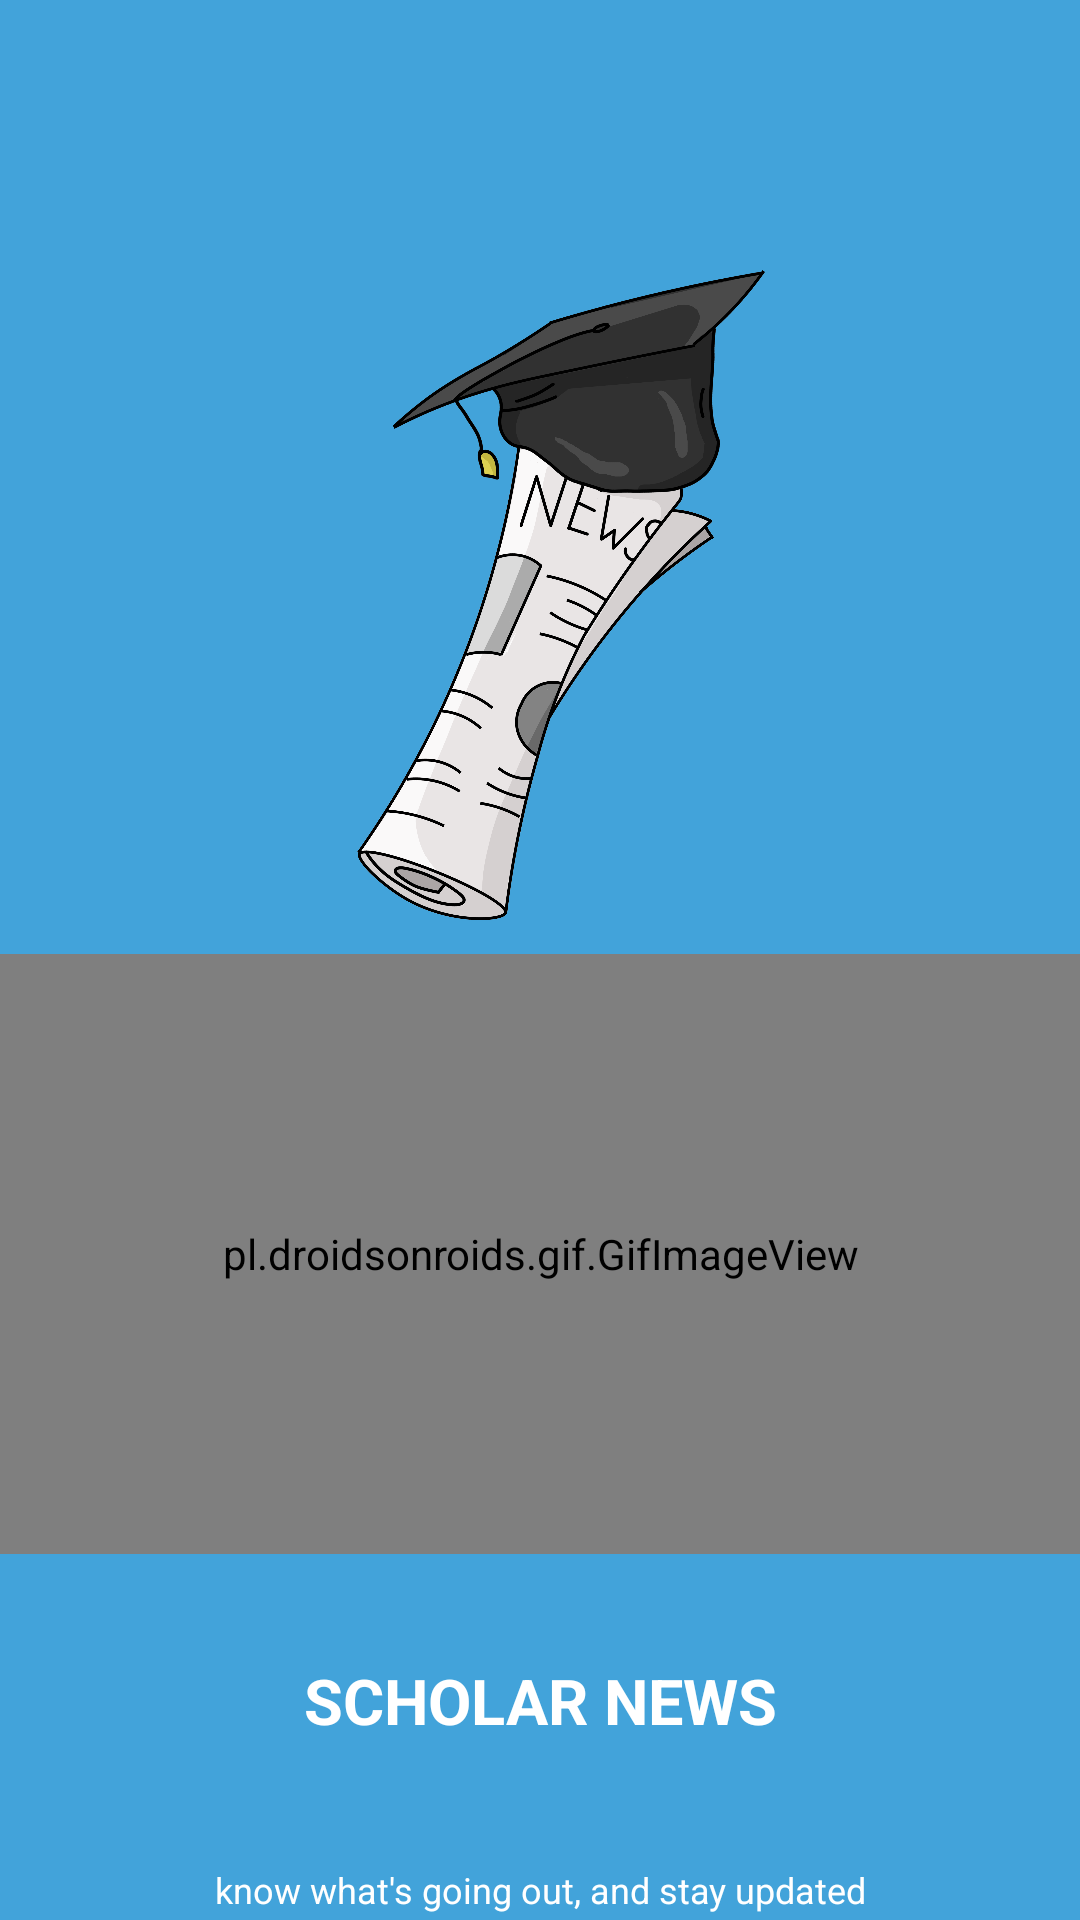

The Android layout XML behind this screen, and the referenced resources:
<!-- AndroidManifest.xml: application theme AppTheme -->
<!-- res/layout/activity_splash_screen.xml -->
<?xml version="1.0" encoding="utf-8"?>
<androidx.constraintlayout.widget.ConstraintLayout xmlns:android="http://schemas.android.com/apk/res/android"
    xmlns:app="http://schemas.android.com/apk/res-auto"
    xmlns:tools="http://schemas.android.com/tools"
    android:layout_width="match_parent"
    android:layout_height="match_parent"
    android:background="#42a3da"
    tools:context=".SplashScreen">

    <ImageView
        android:id="@+id/imageView"
        android:layout_width="298dp"
        android:layout_height="238dp"
        android:layout_marginTop="80dp"
        app:layout_constraintEnd_toEndOf="parent"
        app:layout_constraintHorizontal_bias="0.707"
        app:layout_constraintStart_toStartOf="parent"
        app:layout_constraintTop_toTopOf="parent"
        app:srcCompat="@drawable/logo_app" />

    <pl.droidsonroids.gif.GifImageView
        android:id="@+id/gifImageView"
        android:layout_width="400dp"
        android:layout_height="200dp"
        android:src="@drawable/loading"
        app:layout_constraintEnd_toEndOf="parent"
        app:layout_constraintStart_toStartOf="parent"
        app:layout_constraintTop_toBottomOf="@+id/imageView" />

    <TextView
        android:id="@+id/textView"
        android:layout_width="281dp"
        android:layout_height="54dp"
        android:layout_marginTop="22dp"
        android:gravity="center"
        android:text="SCHOLAR NEWS"
        android:textColor="#FFFFFF"
        android:textSize="21sp"
        android:textStyle="bold"
        app:layout_constraintEnd_toEndOf="parent"
        app:layout_constraintStart_toStartOf="parent"
        app:layout_constraintTop_toBottomOf="@+id/gifImageView" />

    <TextView
        android:id="@+id/textView9"
        android:layout_width="281dp"
        android:layout_height="54dp"
        android:layout_marginTop="9dp"
        android:gravity="center"
        android:text="know what's going out, and stay updated"
        android:textColor="#FFFFFF"
        android:textSize="12sp"
        app:layout_constraintEnd_toEndOf="parent"
        app:layout_constraintStart_toStartOf="parent"
        app:layout_constraintTop_toBottomOf="@+id/textView" />
</androidx.constraintlayout.widget.ConstraintLayout>
<!-- resources referenced by this layout -->
<resources>
  <!-- drawable logo_app: png bitmap (drawable-v24, 595492 bytes) -->
  <style name="AppTheme" parent="Theme.AppCompat.Light.DarkActionBar">
          
          <item name="colorPrimary">#0d689c</item>
          <item name="colorPrimaryDark">#0d689c</item>
          <item name="colorAccent">#0d689c</item>
          <item name="android:windowAnimationStyle">@style/CustomActivityAnimation</item>
      </style>
  <style name="CustomActivityAnimation" parent="@android:style/Animation.Activity">
          <item name="android:activityOpenEnterAnimation">@anim/slide_in_right</item>
          <item name="android:activityOpenExitAnimation">@anim/slide_out_left</item>
          <item name="android:activityCloseEnterAnimation">@anim/slide_in_left</item>
          <item name="android:activityCloseExitAnimation">@anim/slide_out_right</item>
      </style>
</resources>
